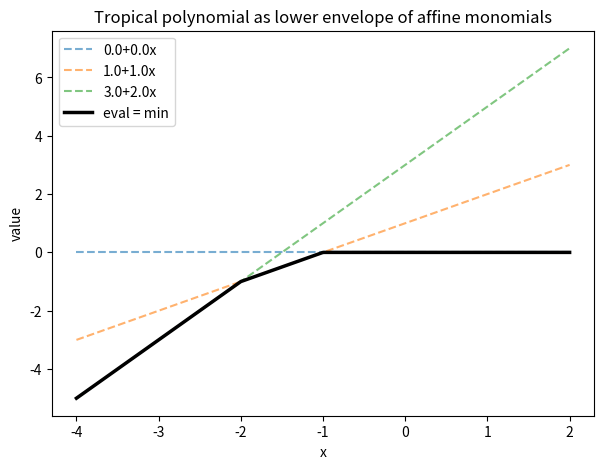

Python code for this plot:
import numpy as np
import matplotlib.pyplot as plt

def main() -> None:
    coeffs = [0.0, 1.0, 3.0]
    slopes = [0.0, 1.0, 2.0]
    xs = np.linspace(-4, 2, 400)
    lines = [c + s * xs for c, s in zip(coeffs, slopes)]
    env = np.min(np.stack(lines), axis=0)
    plt.figure(figsize=(7, 5))
    for c, s, ln in zip(coeffs, slopes, lines):
        plt.plot(xs, ln, '--', alpha=0.6, label=f'{c}+{s}x')
    plt.plot(xs, env, 'k-', linewidth=2.5, label='eval = min')
    plt.title('Tropical polynomial as lower envelope of affine monomials')
    plt.xlabel('x'); plt.ylabel('value'); plt.legend()
    plt.savefig('trop_envelope.png', dpi=150, bbox_inches='tight')
    print('saved trop_envelope.png')

if __name__ == '__main__':
    main()
